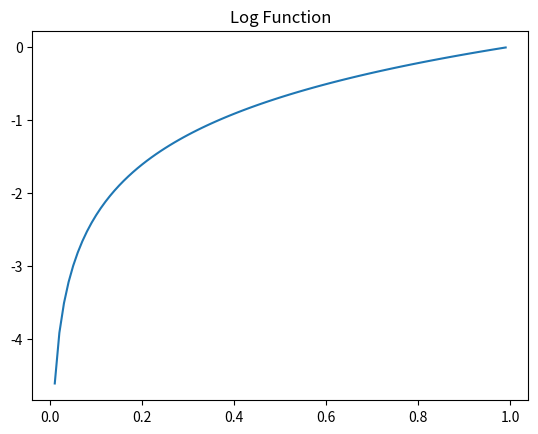

Here is the Python script that generated this plot:
import numpy as np

def MSE(y_pred, y_target):
    return 0.5 * np.sum((y_pred - y_target) ** 2)

target = np.array([0, 0, 0, 0, 0, 0, 0, 0, 0, 1])

pred = np.array([0.1, 0.4, 0, 0.8, 0.2, .3, .1, .05, .9, .2])

print(MSE(pred, target))

def CrossEntropy(y_pred, y_target, eps = 0.001):
    return -(np.sum(y_target * np.log(y_pred + eps)))

print(CrossEntropy(pred, target))
import matplotlib.pyplot as plt
x = np.arange(0, 1, 0.01)
y = np.log(x)

plt.plot(x, y)
plt.title("Log Function")
plt.show()